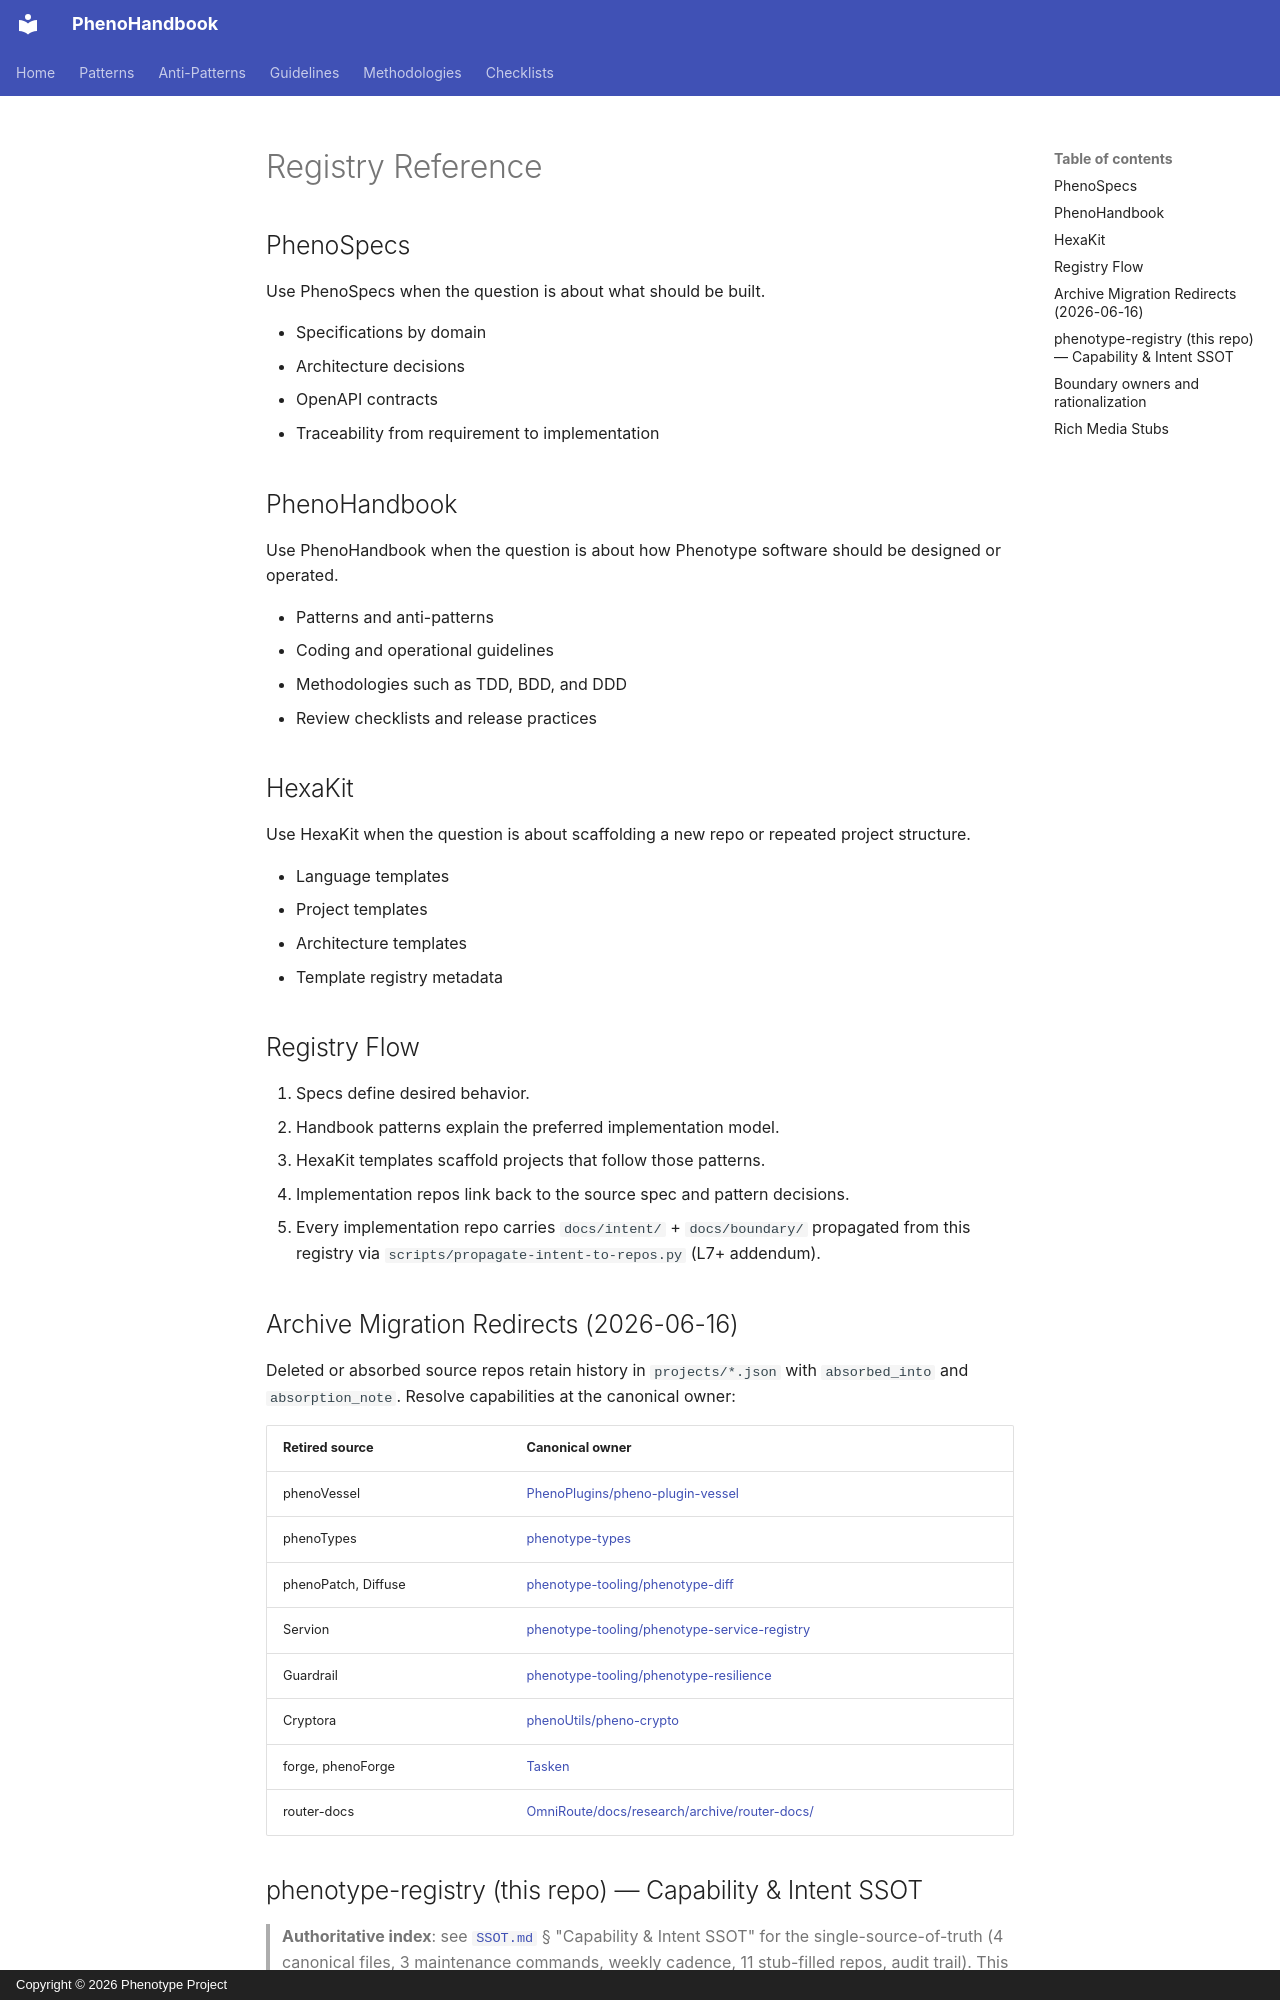

repository: KooshaPari/PhenoShared · page: registries/index.html · generator: mkdocs · copyright: Copyright © 2026 Phenotype Project

# Registry Reference

## PhenoSpecs

Use PhenoSpecs when the question is about what should be built.

- Specifications by domain
- Architecture decisions
- OpenAPI contracts
- Traceability from requirement to implementation

## PhenoHandbook

Use PhenoHandbook when the question is about how Phenotype software should be
designed or operated.

- Patterns and anti-patterns
- Coding and operational guidelines
- Methodologies such as TDD, BDD, and DDD
- Review checklists and release practices

## HexaKit

Use HexaKit when the question is about scaffolding a new repo or repeated
project structure.

- Language templates
- Project templates
- Architecture templates
- Template registry metadata

## Registry Flow

1. Specs define desired behavior.
2. Handbook patterns explain the preferred implementation model.
3. HexaKit templates scaffold projects that follow those patterns.
4. Implementation repos link back to the source spec and pattern decisions.
5. Every implementation repo carries `docs/intent/` + `docs/boundary/` propagated from this registry via `scripts/propagate-intent-to-repos.py` (L7+ addendum).

## Archive Migration Redirects (2026-06-16)

Deleted or absorbed source repos retain history in `projects/*.json` with `absorbed_into` and `absorption_note`. Resolve capabilities at the canonical owner:

| Retired source | Canonical owner |
|----------------|-----------------|
| phenoVessel | [PhenoPlugins/pheno-plugin-vessel](https://github.com/KooshaPari/PhenoPlugins) |
| phenoTypes | [phenotype-types](https://github.com/KooshaPari/phenotype-types) |
| phenoPatch, Diffuse | [phenotype-tooling/phenotype-diff](https://github.com/KooshaPari/phenotype-tooling) |
| Servion | [phenotype-tooling/phenotype-service-registry](https://github.com/KooshaPari/phenotype-tooling) |
| Guardrail | [phenotype-tooling/phenotype-resilience](https://github.com/KooshaPari/phenotype-tooling) |
| Cryptora | [phenoUtils/pheno-crypto](https://github.com/KooshaPari/phenoUtils) |
| forge, phenoForge | [Tasken](https://github.com/KooshaPari/Tasken) |
| router-docs | [OmniRoute/docs/research/archive/router-docs/](https://github.com/KooshaPari/OmniRoute/tree/main/docs/research/archive/router-docs) |
